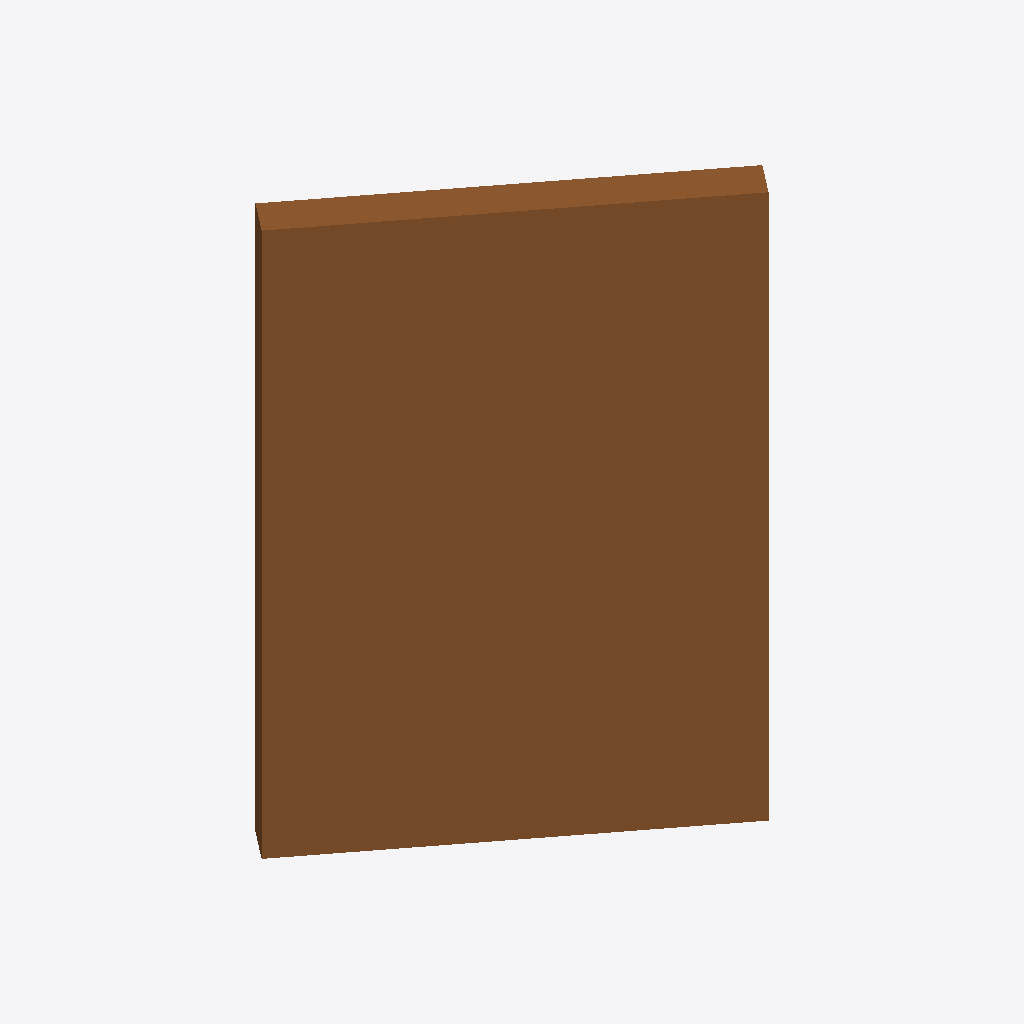
Isometric view of an IFC building model (IFC-SPF (STEP), schema IFC4, length unit millimetre), seen from the south-west, elements coloured by IFC class: 1 door (brown).
Extent 0.8 m × 0.7 m × 1.5 m (x, y, z). Storeys (1): unnamed at 24.34 m. Elements (1): 1 IfcDoor.

HEADER;
FILE_DESCRIPTION(('ViewDefinition [DesignTransferView_V1.0]'),'2;1');
FILE_NAME('576--door--borked.ifc','2019-04-11T10:52:55',(''),(''),'The EXPRESS Data Manager Version 5.02.0100.07 : ','20181011_1500(x64) - Exporter 18.3.2.7 - Alterna','');
FILE_SCHEMA(('IFC4'));
ENDSEC;
DATA;
#71=IFCPROJECT('01AVWZ3wP1LPJEbDcR4vc0',#8,'12044',$,$,'Prosjekt navn','Project Status',(#20,#72),#115);
#74=IFCSITE('01AVWZ3wP1LPJEbDcR4vc2',#8,'Default',$,'',#103,$,$,.ELEMENT.,(60,22,42,963867),(5,20,3,948783),0.0,$,$);
#7=IFCBUILDING('01AVWZ3wP1LPJEbDcR4vc1',#8,$,$,'',#107,$,$,.ELEMENT.,$,$,#14);
#15=IFCBUILDINGSTOREY('01AVWZ3wP1LPJEbDbaxc9T',#8,'',$,'',#109,$,'',.ELEMENT.,24340.0);
#16=IFCDOOR('0CXIuMTXL4bhtk7CG$jrzB',#8,'',$,'',#112,#17,'6625382',1500.00000000002,1010.00000000004,.DOOR.,.SINGLE_SWING_RIGHT.,$);
ENDSEC;
